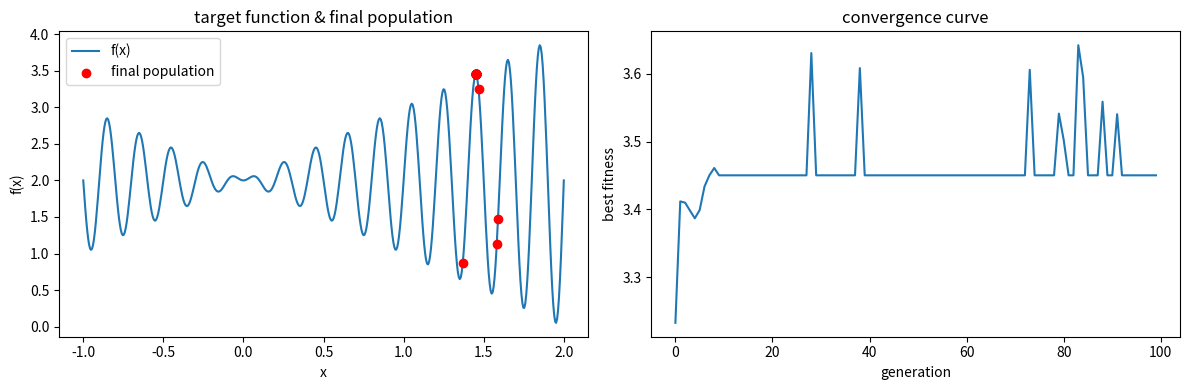

Python code for this plot: (Note: this script raises an exception after producing the figure.)
"""
第 1 课：从零手写遗传算法 (Genetic Algorithm from scratch)

目标：用最少的代码理解 GA 的 5 个核心步骤，不依赖任何第三方 GA 库。

问题：找到 x，使函数 f(x) = x * sin(10*pi*x) + 2 在区间 [-1, 2] 上最大。
      （这是一个有很多“山峰”的函数，普通求导很容易卡在局部最优，
       适合用 GA 这种“群体搜索”的方法。）

遗传算法的思路（模仿生物进化）：
  1. 初始化   : 随机生成一群“个体”(候选解)，组成种群 population
  2. 评估     : 用适应度函数 fitness 给每个个体打分（分数越高越好）
  3. 选择     : 分数高的个体更可能被选中当“父母”(优胜劣汰)
  4. 交叉     : 两个父母“基因”混合，产生后代 (crossover)
  5. 变异     : 后代基因有小概率随机改变，保持多样性 (mutation)
  重复 2~5 很多代(generation)，种群整体会越来越好。
"""

import numpy as np
import matplotlib.pyplot as plt


# ---------- 0. 要优化的目标函数 ----------
def f(x):
    return x * np.sin(10 * np.pi * x) + 2.0


# ---------- 超参数（先用这些，之后你可以自己改着玩）----------
POP_SIZE = 50        # 种群里有多少个体
N_GEN = 100          # 进化多少代
X_LOW, X_HIGH = -1.0, 2.0   # 解的取值范围
MUTATION_RATE = 0.1  # 变异概率
MUTATION_SCALE = 0.1 # 变异时的扰动大小

rng = np.random.default_rng(42)  # 固定随机种子，保证结果可复现


# ---------- 1. 初始化种群 ----------
# 每个个体就是一个 x 值，随机撒在 [X_LOW, X_HIGH] 区间
population = rng.uniform(X_LOW, X_HIGH, size=POP_SIZE)


def fitness(pop):
    """适应度 = 目标函数值。值越大越好。"""
    return f(pop)


def select(pop, fit):
    """选择：锦标赛选择(tournament)。
    每次随机挑 3 个个体，留下其中最好的当父母。重复 POP_SIZE 次。"""
    selected = []
    for _ in range(len(pop)):
        idx = rng.integers(0, len(pop), size=3)   # 随机挑 3 个
        winner = idx[np.argmax(fit[idx])]         # 谁分高谁赢
        selected.append(pop[winner])
    return np.array(selected)


def crossover(parents):
    """交叉：把父母两两配对，后代取两者的加权平均(算术交叉)。"""
    children = parents.copy()
    for i in range(0, len(parents) - 1, 2):
        alpha = rng.random()                       # 混合比例
        children[i]     = alpha * parents[i] + (1 - alpha) * parents[i + 1]
        children[i + 1] = alpha * parents[i + 1] + (1 - alpha) * parents[i]
    return children


def mutate(children):
    """变异：每个后代有 MUTATION_RATE 的概率被加上一点随机噪声。"""
    for i in range(len(children)):
        if rng.random() < MUTATION_RATE:
            children[i] += rng.normal(0, MUTATION_SCALE)
            # 别让个体跑出取值范围
            children[i] = np.clip(children[i], X_LOW, X_HIGH)
    return children


# ---------- 主循环：开始进化 ----------
best_history = []   # 记录每一代的最优值，最后画图看收敛过程

for gen in range(N_GEN):
    fit = fitness(population)

    # 记录这一代最好的个体
    best_idx = np.argmax(fit)
    best_history.append(fit[best_idx])

    # 进化三步曲
    parents = select(population, fit)
    children = crossover(parents)
    population = mutate(children)

    if gen % 10 == 0:
        print(f"第 {gen:3d} 代  | 最优 x = {population[best_idx]:.4f}  | f(x) = {fit[best_idx]:.4f}")

# ---------- 输出最终结果 ----------
final_fit = fitness(population)
best_idx = np.argmax(final_fit)
print("\n==== 进化结束 ====")
print(f"找到的最优解 x = {population[best_idx]:.4f}")
print(f"对应函数值 f(x) = {final_fit[best_idx]:.4f}")
print("（真实最优值大约在 f(x) ≈ 3.85 附近）")


# ---------- 画图：看 GA 是怎么一步步变好的 ----------
fig, (ax1, ax2) = plt.subplots(1, 2, figsize=(12, 4))

# 左图：目标函数 + 最终种群分布
xs = np.linspace(X_LOW, X_HIGH, 500)
ax1.plot(xs, f(xs), label="f(x)")
ax1.scatter(population, final_fit, color="red", zorder=5, label="final population")
ax1.set_title("target function & final population")
ax1.set_xlabel("x")
ax1.set_ylabel("f(x)")
ax1.legend()

# 右图：收敛曲线
ax2.plot(best_history)
ax2.set_xlabel("generation")
ax2.set_ylabel("best fitness")
ax2.set_title("convergence curve")

plt.tight_layout()
plt.savefig("lessons/01_result.png", dpi=100)
print("\n图已保存到 lessons/01_result.png，打开看看吧！")
